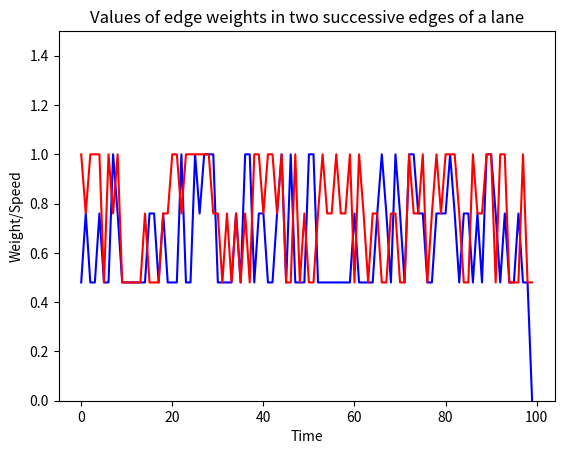

This chart was generated by the following Python code:
# create a 2d array of size 2x100 
# the values can either be 0, 0.48 or 0.76
# the second row should have a different value than the first row for the same column
import numpy as np

# Define the possible values
values = [0, 0.48, 0.76, 1]

# Initialize the 2D array
weights = np.zeros((2, 100))

# Fill the array
for i in range(100):
    weights[0, i] = np.random.choice(values)
    if weights[0, i] == 0 and np.random.rand() > 0.1:
        weights[0, i] = 0.48
    # Remove the chosen value for the first row from the options for the second row
    second_row_values = [value for value in values[1:] if value != weights[0, i]]
    weights[1, i] = np.random.choice(second_row_values)
    if np.random.rand() > 0.65:
        # set the second row value to be the same as the first row value
        weights[1, i] = weights[0, i]

# plot the values in a line graph with two lines of different colors

import matplotlib.pyplot as plt

# set y axis limit to be 0 to 5

plt.ylim(0, 1.5)
plt.plot(weights[0], color='blue')
plt.plot(weights[1], color='red')

# set the x axis label to be "time"
plt.xlabel("Time")
plt.ylabel("Weight/Speed")
plt.title("Values of edge weights in two successive edges of a lane")
plt.show()